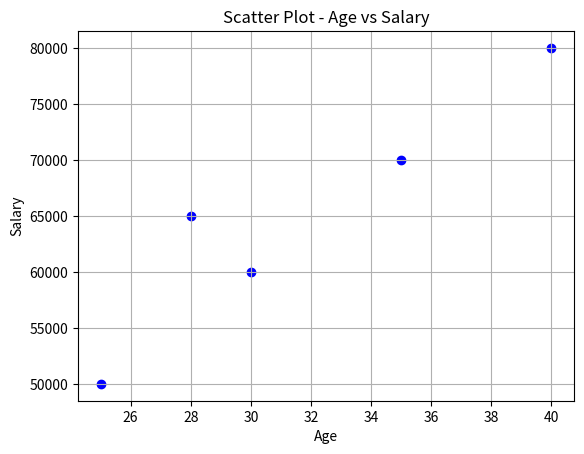

This chart was generated by the following Python code:
import pandas as pd
import matplotlib.pyplot as plt

data = {
    'Name': ['Alice', 'Bob', 'Charlie', 'David', 'Eva'],
    'Age': [25, 30, 35, 40, 28],
    'Salary': [50000, 60000, 70000, 80000, 65000]
}

df = pd.DataFrame(data)

print("---- Dataset ----")
print(df)

print("\n---- Head ----")
print(df.head())

print("\n---- Tail ----")
print(df.tail())

print("\n---- Info ----")
print(df.info())

print("\n---- Describe ----")
print(df.describe())

print("\n---- Mean ----")
print(df[['Age', 'Salary']].mean())

print("\n---- Median ----")
print(df[['Age', 'Salary']].median())

print("\n---- Mode ----")
print(df[['Age', 'Salary']].mode())

plt.scatter(df['Age'], df['Salary'], color='blue', marker='o')
plt.title('Scatter Plot - Age vs Salary')
plt.xlabel('Age')
plt.ylabel('Salary')
plt.grid(True)
plt.show()
